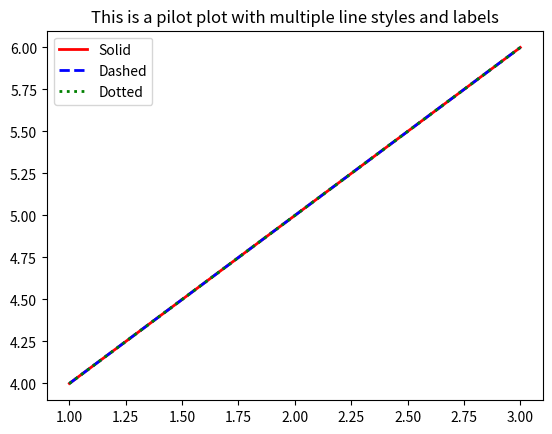

Recreate this plot in Python.
import matplotlib.pyplot as plt

# Create a figure and axes
fig, ax = plt.subplots()

# Plot the data
ax.plot([1, 2, 3], [4, 5, 6], linewidth=2, color='red', linestyle='solid', label='Solid')
ax.plot([1, 2, 3], [4, 5, 6], linewidth=2, color='blue', linestyle='dashed', label='Dashed')
ax.plot([1, 2, 3], [4, 5, 6], linewidth=2, color='green', linestyle='dotted', label='Dotted')

# Add a caption
ax.set_title('This is a pilot plot with multiple line styles and labels')

# Add a legend
ax.legend()

# Show the plot
plt.show()